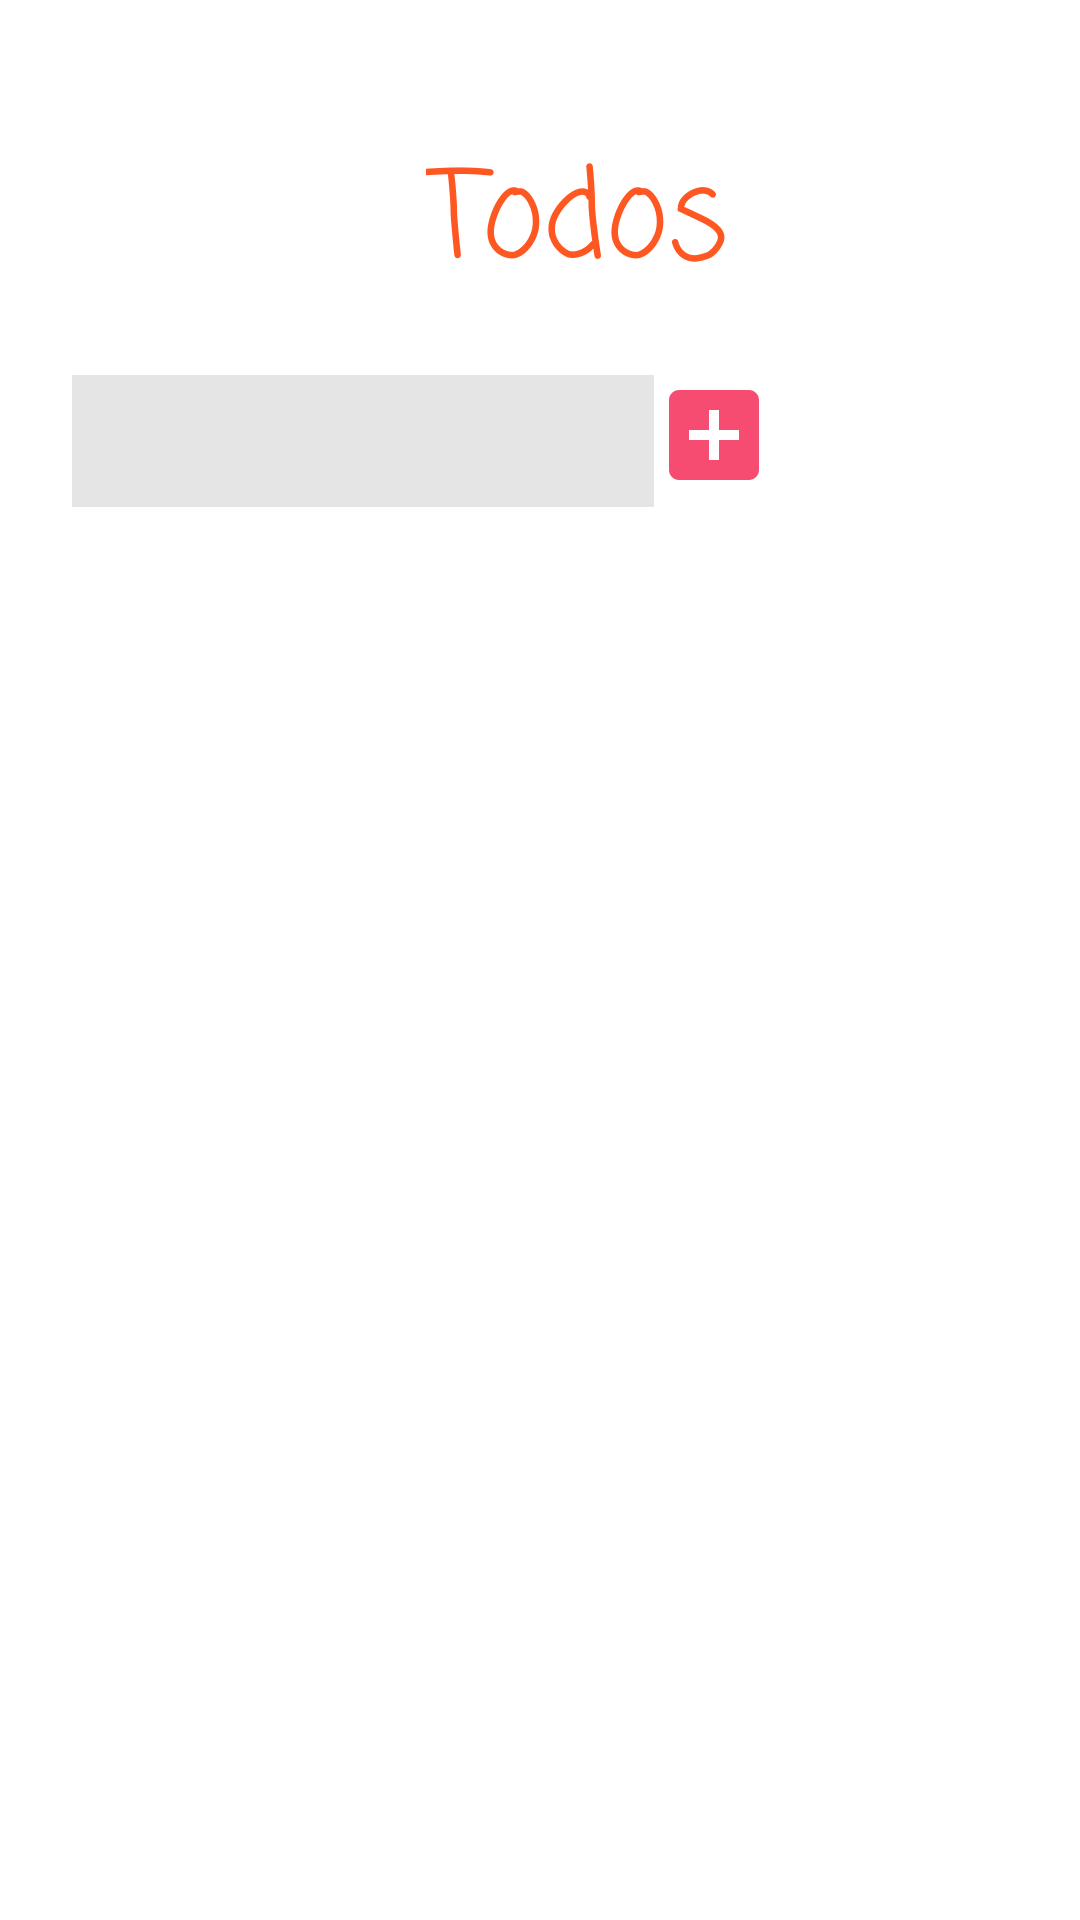

Write the Android layout XML for this screen, with the resource values it uses.
<!-- AndroidManifest.xml: application theme Theme.TodoList -->
<!-- res/layout/activity_main.xml -->
<?xml version="1.0" encoding="utf-8"?>
<androidx.constraintlayout.widget.ConstraintLayout xmlns:android="http://schemas.android.com/apk/res/android"
    xmlns:app="http://schemas.android.com/apk/res-auto"
    xmlns:tools="http://schemas.android.com/tools"
    android:layout_width="match_parent"
    android:layout_height="match_parent"
    android:background="@color/white"
    android:backgroundTint="#FFFFFF"
    tools:context=".MainActivity">


    <TextView
        android:id="@+id/main_title"
        android:layout_width="wrap_content"
        android:layout_height="wrap_content"
        android:layout_marginStart="166dp"
        android:layout_marginTop="44dp"
        android:layout_marginEnd="188dp"
        android:fontFamily="casual"
        android:text="@string/main_title_p1"
        android:textColor="@color/dark_orange"
        android:textSize="40sp"
        app:layout_constraintEnd_toEndOf="parent"
        app:layout_constraintHorizontal_bias="0.255"
        app:layout_constraintStart_toStartOf="parent"
        app:layout_constraintTop_toTopOf="parent" />

    <EditText
        android:id="@+id/input_todo"
        android:layout_width="194dp"
        android:layout_height="44dp"
        android:layout_marginStart="24dp"
        android:layout_marginTop="20dp"
        android:background="@color/dark_white"
        android:backgroundTint="@color/dark_white"
        android:ems="10"
        android:inputType="textPersonName"
        app:layout_constraintStart_toStartOf="parent"
        app:layout_constraintTop_toBottomOf="@+id/main_title" />

    <ImageButton
        android:id="@+id/add_todo"
        android:layout_width="wrap_content"
        android:layout_height="wrap_content"
        android:background="@drawable/button_add_task_image"

        android:contentDescription="@string/plus_button_content_desc"
        android:onClick="addTask"
        app:layout_constraintStart_toEndOf="@+id/input_todo"
        app:layout_constraintTop_toTopOf="@+id/input_todo" />

    <Spinner
        android:id="@+id/dropdown_todo"
        android:layout_width="80dp"
        android:layout_height="wrap_content"
        android:layout_marginStart="28dp"
        android:layout_marginTop="4dp"
        android:background="#FFFFFF"

        app:layout_constraintEnd_toEndOf="parent"
        app:layout_constraintHorizontal_bias="0.0"
        app:layout_constraintStart_toEndOf="@+id/add_todo"
        app:layout_constraintTop_toTopOf="@+id/input_todo" />


    <ScrollView
        android:layout_width="match_parent"
        android:layout_height="0dp"
        android:layout_marginTop="30dp"
        android:layout_marginBottom="20dp"
        android:background="#FFFFFF"
        android:paddingStart="10dp"
        android:paddingEnd="10dp"
        app:layout_constraintBottom_toBottomOf="parent"
        app:layout_constraintEnd_toEndOf="parent"
        app:layout_constraintHorizontal_bias="0.0"
        app:layout_constraintStart_toStartOf="parent"
        app:layout_constraintTop_toBottomOf="@+id/input_todo"
        app:layout_constraintVertical_bias="1.0">

        <LinearLayout
            android:id="@+id/layoutTaskContainer_p1"
            android:layout_width="match_parent"
            android:layout_height="wrap_content"
            android:orientation="vertical">


        </LinearLayout>
    </ScrollView>

</androidx.constraintlayout.widget.ConstraintLayout>
<!-- resources referenced by this layout -->
<resources>
  <color name="dark_orange">#FF5722</color>
  <color name="dark_white">#E5E5E5</color>
  <color name="white">#FFFFFFFF</color>
  <!-- drawable button_add_task_image (drawable) -->
  <vector android:height="40dp" android:tint="#F64C72"
      android:viewportHeight="24" android:viewportWidth="24"
      android:width="40dp" xmlns:android="http://schemas.android.com/apk/res/android">
      <path android:fillColor="@android:color/white" android:pathData="M19,3L5,3c-1.11,0 -2,0.9 -2,2v14c0,1.1 0.89,2 2,2h14c1.1,0 2,-0.9 2,-2L21,5c0,-1.1 -0.9,-2 -2,-2zM17,13h-4v4h-2v-4L7,13v-2h4L11,7h2v4h4v2z"/>
  </vector>
  <string name="main_title_p1">Todos</string>
  <string name="plus_button_content_desc">plus button</string>
  <style name="Theme.TodoList" parent="Theme.MaterialComponents.DayNight.DarkActionBar">
          
          <item name="colorPrimary">@color/navy_theme</item>
          <item name="colorPrimaryVariant">@color/lighter_navy</item>
          <item name="colorOnPrimary">@color/white</item>
          
          <item name="colorSecondary">@color/teal_200</item>
          <item name="colorSecondaryVariant">@color/teal_700</item>
          <item name="colorOnSecondary">@color/black</item>
          
          <item name="android:statusBarColor" tools:targetApi="l">?attr/colorPrimaryVariant</item>
          
      </style>
  <color name="navy_theme">#242582</color>
  <color name="lighter_navy">#2F2FA2</color>
  <color name="teal_200">#FF03DAC5</color>
  <color name="teal_700">#FF018786</color>
  <color name="black">#FF000000</color>
</resources>
